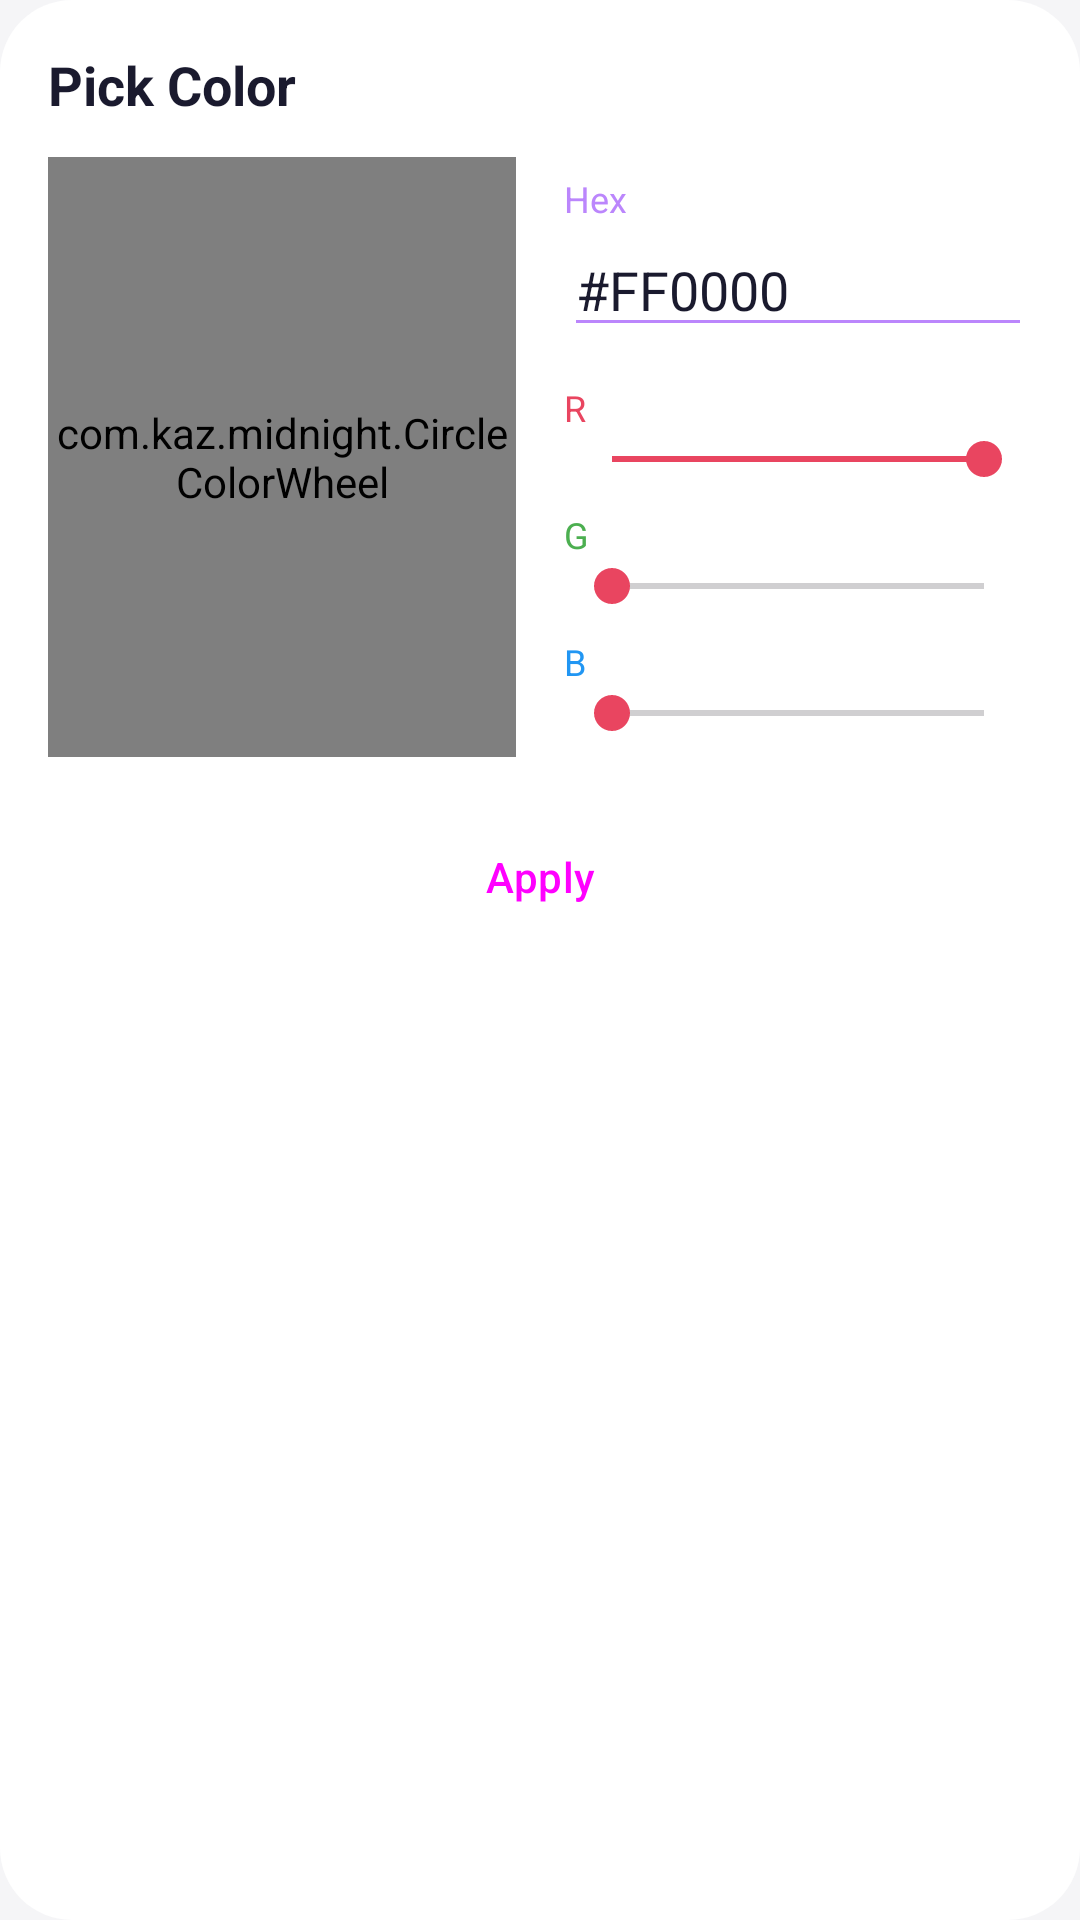

This screen was rendered from an Android layout file. Write that file and the resources it references.
<!-- AndroidManifest.xml: application theme Theme.Midnight -->
<!-- res/layout/dialog_color_picker.xml -->
<?xml version="1.0" encoding="utf-8"?>
<LinearLayout xmlns:android="http://schemas.android.com/apk/res/android"
    android:layout_width="match_parent"
    android:layout_height="wrap_content"
    android:orientation="vertical"
    android:padding="16dp"
    android:background="@drawable/rounded_dialog_bg">

    <TextView
        android:layout_width="wrap_content"
        android:layout_height="wrap_content"
        android:text="Pick Color"
        android:textColor="?attr/colorOnSurface"
        android:textSize="18sp"
        android:textStyle="bold"
        android:layout_marginBottom="12dp" />

    <LinearLayout
        android:layout_width="match_parent"
        android:layout_height="wrap_content"
        android:orientation="horizontal"
        android:gravity="center_vertical">

        <com.kaz.midnight.CircleColorWheel
            android:id="@+id/colorWheel"
            android:layout_width="0dp"
            android:layout_height="200dp"
            android:layout_weight="1"
            android:layout_marginEnd="16dp" />

        <LinearLayout
            android:layout_width="0dp"
            android:layout_weight="1"
            android:layout_height="wrap_content"
            android:orientation="vertical">

            <TextView
                android:layout_width="wrap_content"
                android:layout_height="wrap_content"
                android:text="Hex"
                android:textColor="@color/tag_default"
                android:textSize="12sp" />

            <EditText
                android:id="@+id/pickerHexInput"
                android:layout_width="match_parent"
                android:layout_height="wrap_content"
                android:text="#FF0000"
                android:textColor="?attr/colorOnSurface"
                android:textColorHint="#66FFFFFF"
                android:backgroundTint="@color/tag_default"
                android:inputType="text"
                android:maxLines="1" />

            <TextView
                android:layout_width="wrap_content"
                android:layout_height="wrap_content"
                android:text="R"
                android:textColor="@color/secondary"
                android:textSize="12sp"
                android:layout_marginTop="12dp" />

            <SeekBar
                android:id="@+id/sliderR"
                android:layout_width="match_parent"
                android:layout_height="wrap_content"
                android:max="255"
                android:progress="255" />

            <TextView
                android:layout_width="wrap_content"
                android:layout_height="wrap_content"
                android:text="G"
                android:textColor="#4CAF50"
                android:textSize="12sp"
                android:layout_marginTop="8dp" />

            <SeekBar
                android:id="@+id/sliderG"
                android:layout_width="match_parent"
                android:layout_height="wrap_content"
                android:max="255"
                android:progress="0" />

            <TextView
                android:layout_width="wrap_content"
                android:layout_height="wrap_content"
                android:text="B"
                android:textColor="#2196F3"
                android:textSize="12sp"
                android:layout_marginTop="8dp" />

            <SeekBar
                android:id="@+id/sliderB"
                android:layout_width="match_parent"
                android:layout_height="wrap_content"
                android:max="255"
                android:progress="0" />

        </LinearLayout>
    </LinearLayout>

    <Button
        android:id="@+id/btnApplyColor"
        android:layout_width="match_parent"
        android:layout_height="wrap_content"
        android:text="Apply"
        android:layout_marginTop="16dp"
        style="@style/Widget.Material3.Button.TonalButton" />

</LinearLayout>
<!-- resources referenced by this layout -->
<resources>
  <color name="secondary">#E94560</color>
  <color name="tag_default">#BB86FC</color>
  <!-- drawable rounded_dialog_bg (drawable) -->
  <shape xmlns:android="http://schemas.android.com/apk/res/android">
      <solid android:color="?attr/colorSurface" />
      <corners
          android:topLeftRadius="24dp"
          android:topRightRadius="24dp"
          android:bottomLeftRadius="24dp"
          android:bottomRightRadius="24dp" />
  </shape>
  <style name="Theme.Midnight" parent="Theme.Material3.Light.NoActionBar">
          <item name="android:windowBackground">#F5F5F7</item>
          <item name="colorSurface">#FFFFFF</item>
  
          <item name="colorPrimary">#6750A4</item>
          <item name="colorOnPrimary">#FFFFFF</item>
          <item name="colorSecondary">#E94560</item>
  
          <item name="colorOnSurface">#1A1A2E</item>
          <item name="android:textColorPrimary">#1A1A2E</item>
          <item name="colorSurfaceVariant">#E8E0EC</item>
  
          <item name="activityBackground">#F5F5F7</item>
          <item name="dialogBackground">#FFFFFF</item>
      </style>
</resources>
